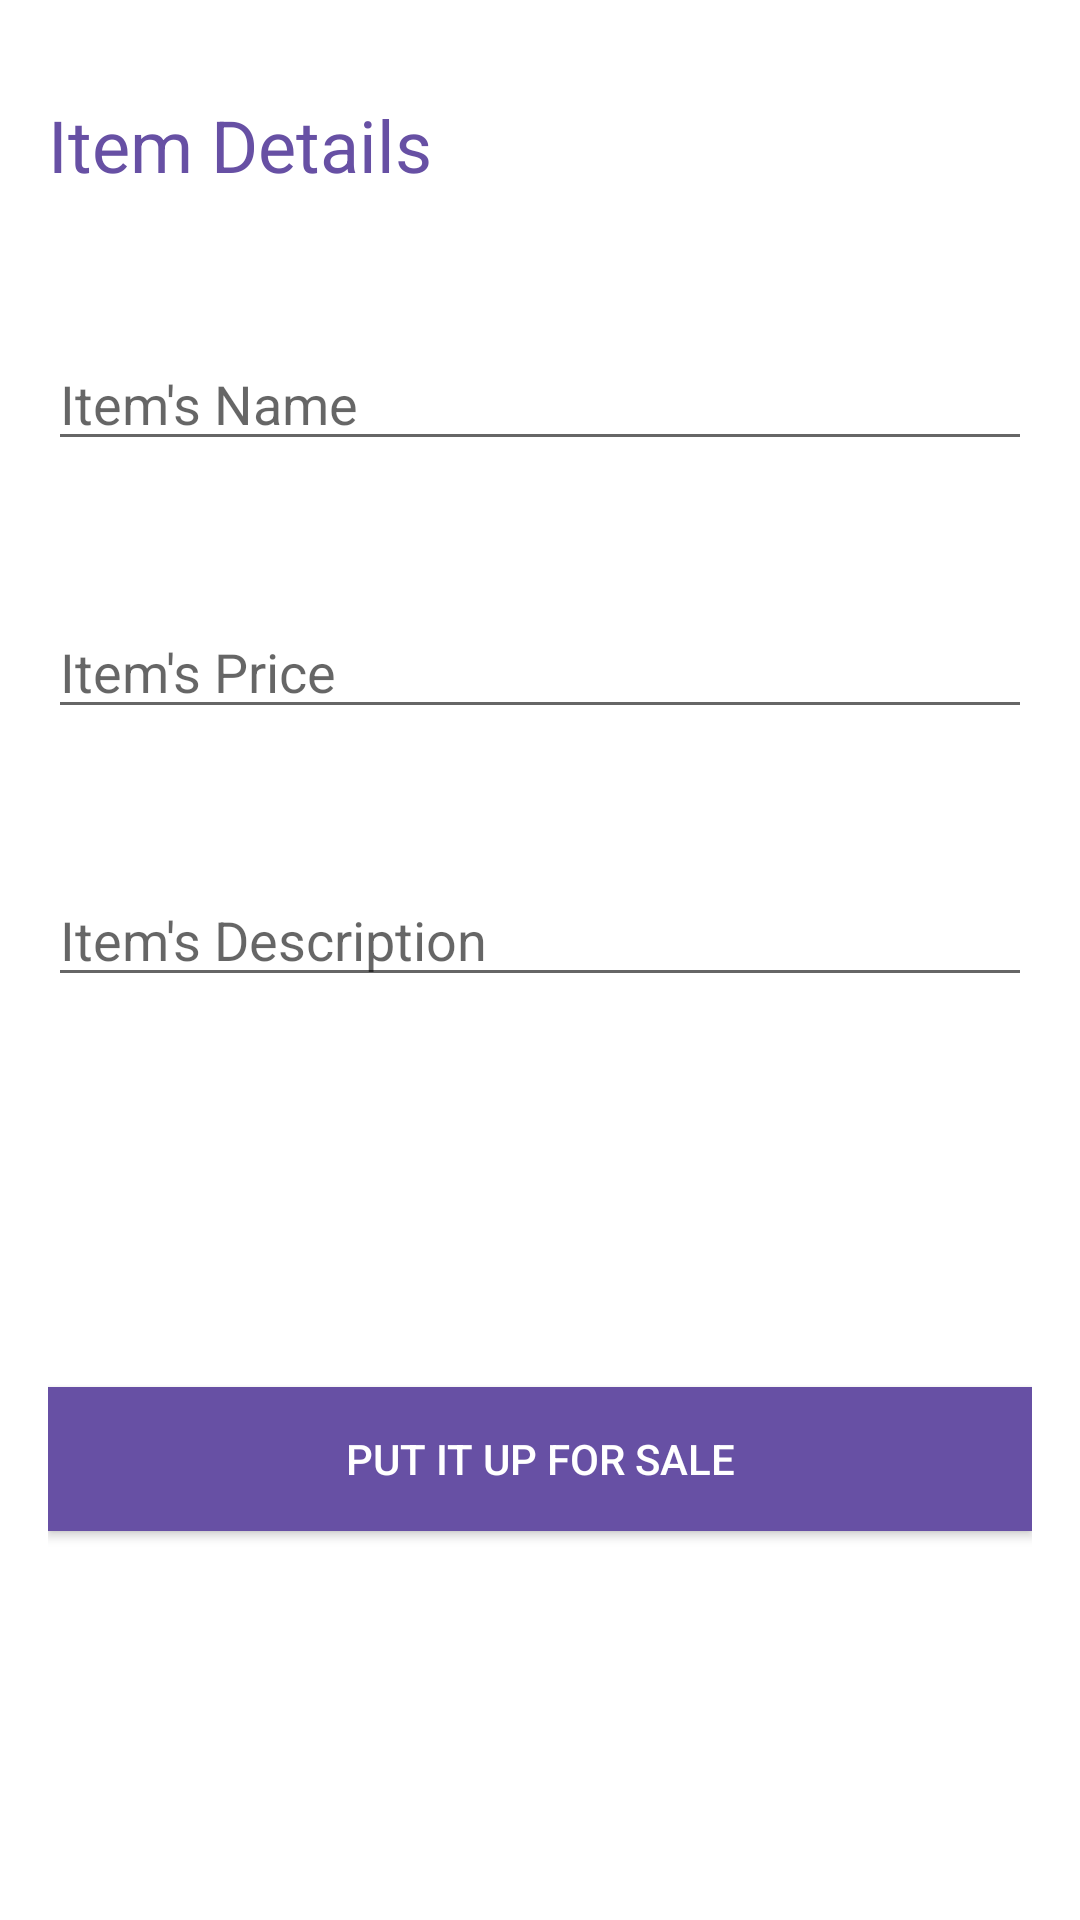

Produce the Android XML layout that renders to this screen, including the resource entries it uses.
<!-- AndroidManifest.xml: application theme Theme.AppCompat.Light -->
<!-- res/layout/fragment_sell.xml -->
<?xml version="1.0" encoding="utf-8"?>
<layout xmlns:app="http://schemas.android.com/apk/res-auto"
    xmlns:tools="http://schemas.android.com/tools"
    xmlns:android="http://schemas.android.com/apk/res/android">

    <data>
        <variable
            name="sell"
            type="com.example.project1.SellViewModel" />
    </data>

    <androidx.constraintlayout.widget.ConstraintLayout
        android:layout_width="match_parent"
        android:layout_height="match_parent"
        android:padding="16dp"
        android:background="@android:color/white">

        <TextView
            android:id="@+id/textView"
            android:layout_width="wrap_content"
            android:layout_height="wrap_content"
            android:text="Item Details"
            android:textSize="24sp"
            android:textColor="@color/primaryColor"
            app:layout_constraintStart_toStartOf="parent"
            app:layout_constraintTop_toTopOf="parent"
            android:layout_marginTop="16dp" />

        <EditText
            android:id="@+id/Name"
            android:layout_width="0dp"
            android:layout_height="wrap_content"
            android:hint="Item's Name"
            android:textColor="@color/buttonBackground"
            android:inputType="textPersonName"
            app:layout_constraintEnd_toEndOf="parent"
            app:layout_constraintStart_toStartOf="parent"
            app:layout_constraintTop_toBottomOf="@+id/textView"
            android:layout_marginTop="48dp" />

        <EditText
            android:id="@+id/Price"
            android:layout_width="0dp"
            android:layout_height="wrap_content"
            android:hint="Item's Price"
            android:inputType="textPersonName"
            android:textColor="@color/buttonBackground"
            app:layout_constraintEnd_toEndOf="parent"
            app:layout_constraintStart_toStartOf="parent"
            app:layout_constraintTop_toBottomOf="@+id/Name"
            android:layout_marginTop="48dp" />

        <EditText
            android:id="@+id/Description"
            android:layout_width="0dp"
            android:layout_height="wrap_content"
            android:hint="Item's Description"
            android:textColor="@color/buttonBackground"
            android:inputType="textPersonName"
            app:layout_constraintEnd_toEndOf="parent"
            app:layout_constraintStart_toStartOf="parent"
            app:layout_constraintTop_toBottomOf="@+id/Price"
            android:layout_marginTop="48dp" />

        <Button
            android:id="@+id/buttonSave"
            android:layout_width="0dp"
            android:layout_height="wrap_content"
            android:text="Put It Up For Sale"
            android:textColor="@android:color/white"
            android:background="@color/primaryColor"
            app:layout_constraintEnd_toEndOf="parent"
            app:layout_constraintStart_toStartOf="parent"
            app:layout_constraintTop_toBottomOf="@+id/Description"
            app:layout_constraintBottom_toBottomOf="parent"
            android:layout_marginTop="16dp" />
    </androidx.constraintlayout.widget.ConstraintLayout>
</layout>
<!-- resources referenced by this layout -->
<resources>
  <color name="buttonBackground">#c4b4f0</color>
  <color name="primaryColor">#6750a4</color>
</resources>
